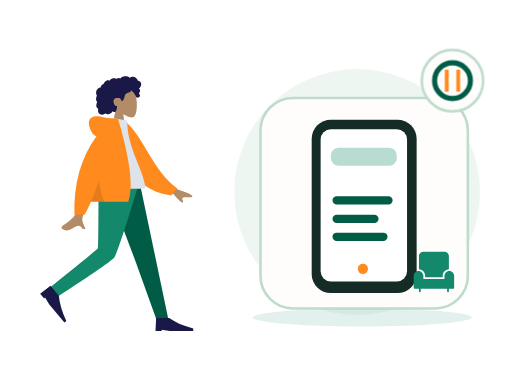
t = 0.00 s
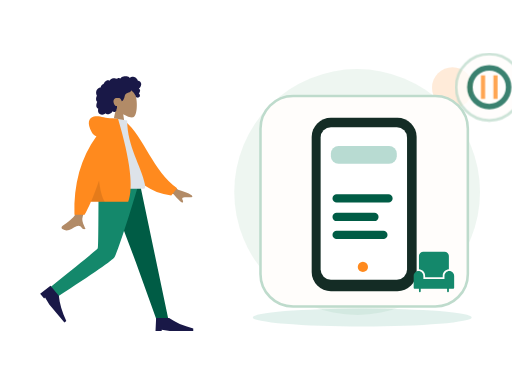
t = 0.70 s
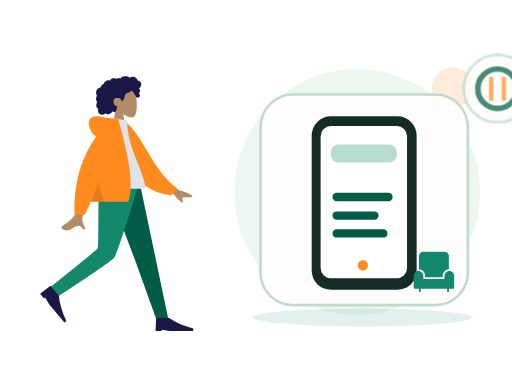
t = 1.05 s
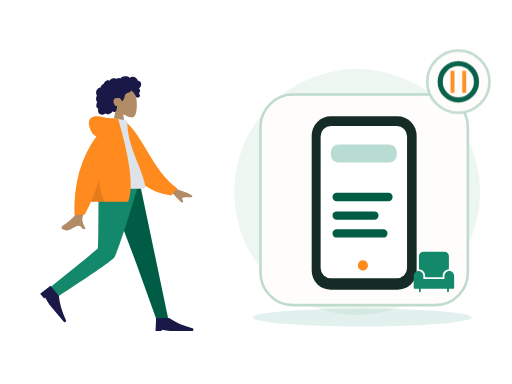
t = 1.75 s
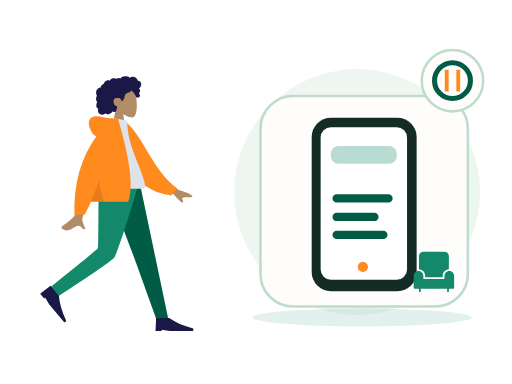
t = 2.10 s
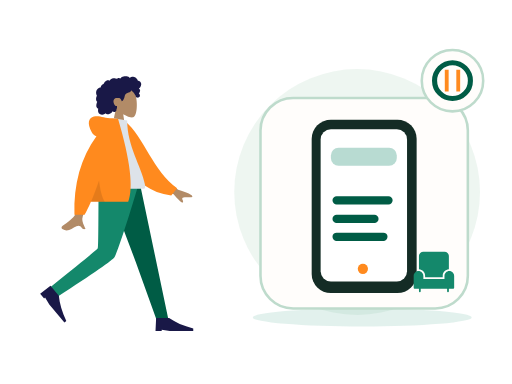
t = 2.80 s

The animated SVG that drew these frames (rendered in a browser with its animation timeline set to each time). Animation: 2 CSS @keyframes rules; one cycle of 2.80 s.

<?xml version="1.0" encoding="UTF-8"?>
<svg xmlns="http://www.w3.org/2000/svg" xmlns:xlink="http://www.w3.org/1999/xlink" width="800" height="600" viewBox="0 0 800 600" role="img" aria-labelledby="zil-046-title zil-046-desc" data-illustration="ZIL-046" data-base="BASE-DISCOVERY" data-theme="light" data-motion="on" data-requires-business-state="false" data-status="REVUE_VISUELLE_REQUISE">
<title id="zil-046-title">Découvrir les restaurants</title><desc id="zil-046-desc">Illustration Zamurek. Géométrie vectorielle native. Famille BASE-DISCOVERY. Sources Humaaans / IRA Design lorsque présentes. Pas de preuve transactionnelle.</desc>
<style><![CDATA[#zil-046-seal{transform-box:fill-box;transform-origin:center;animation:zil-046-hint 2s ease-in-out 1}#zil-046-device{transform-box:fill-box;transform-origin:center;animation:zil-046-float 2.8s ease-in-out 1}@keyframes zil-046-hint{0%,100%{scale:1;opacity:1}50%{scale:1.1;opacity:.72}}@keyframes zil-046-float{0%,100%{translate:0 0}50%{translate:0 -6px}}@media(prefers-reduced-motion:reduce){*{animation:none!important;transition:none!important}}]]></style>
<g id="zil-046-background" data-layer="decor">
<circle cx="558" cy="300" r="192" fill="#EAF4EE" opacity=".81"/>
<ellipse cx="566" cy="496" rx="171" ry="14" fill="#14886B" opacity=".12"/>
<circle cx="707" cy="137" r="32" fill="#FF8A1E" opacity=".17"/>
<path d="M701 218l10 16 16 10-16 10-10 16-10-16-16-10 16-10z" fill="#D21868" opacity=".25"/></g>
<g id="zil-046-person" data-upstream="Humaaans" data-source="standing-23.svg"><svg x="9" y="89" width="355" height="445" viewBox="0 0 380 480" overflow="visible">
    
    <title>humaaans/standing-23</title>
    <desc>Created with Sketch.</desc>
    <g id="zil-046-person-node-0" data-part="part" stroke="none" stroke-width="1" fill="none" fill-rule="evenodd">
        <g id="zil-046-person-node-1" data-part="part" transform="translate(34.000000, 18.000000)">
            <g id="zil-046-person-node-2" data-part="head" transform="translate(85.439497, 0.000000)">
                <g id="zil-046-person-node-3" data-part="head" stroke-width="1" transform="translate(56.316359, 32.329762)" fill="#B28B67">
                    <path d="M8.61668863,35.9695996 C3.8111203,30.3288374 0.558611141,23.4160055 1.10210733,15.6699789 C2.66807119,-6.64848056 33.7361385,-1.73870383 39.7795208,9.52573796 C45.8229031,20.7901798 45.1047922,49.3633705 37.294259,51.3766405 C34.1794292,52.1795298 27.5439155,50.2127726 20.7905107,46.1421897 L25.0294931,76.1313749 L0,76.1313749 L8.61668863,35.9695996 Z"></path>
                </g>
                <path d="M107.18432,26.2397085 C106.666011,24.4178338 105.271891,22.8579294 103.393081,22.3951495 C102.937473,22.2828961 102.466945,22.2375565 101.998137,22.2564594 C101.829973,22.2631713 101.782811,22.3116615 101.704229,22.194066 C101.645929,22.1068795 101.644622,21.8938789 101.620628,21.7914194 C101.545966,21.4728088 101.452603,21.1581705 101.337377,20.8516825 C100.944262,19.8063356 100.28364,18.8811868 99.4872363,18.1018509 C97.9976224,16.6438581 95.984887,15.6376184 93.8937763,15.4555747 C92.7492892,15.3559918 91.6131209,15.5419393 90.5311278,15.9142452 C89.9709499,16.1069732 89.4277534,16.3469585 88.8987194,16.6122847 C88.7394249,16.6921428 88.2226284,17.0832832 88.0627839,17.0579423 C87.886233,17.0299988 87.5314124,16.5912586 87.3878617,16.4811283 C85.6134838,15.1197734 83.4223413,14.5845322 81.2122237,14.6009011 C78.7176172,14.6193246 76.3154798,14.7439745 74.2349567,16.2647032 C73.7945419,16.5866698 73.375096,16.9391825 72.9757252,17.3103241 C72.7654179,17.5057231 72.5617106,17.7084504 72.3674221,17.9196018 C72.2502027,18.0469913 72.1360771,18.1772573 72.0262141,18.3110162 C71.8397631,18.5380571 71.8696695,18.6126416 71.6086932,18.4542266 C70.607413,17.8459077 69.4471133,17.5614046 68.2784261,17.7050259 C67.58446,17.7903632 66.9092628,17.9987066 66.2681658,18.2729364 C66.0498834,18.3662868 65.544637,18.7386612 65.3119859,18.7422912 C65.0811909,18.7458526 64.5830259,18.4006683 64.3452871,18.3129339 C63.0612368,17.8389218 61.6772234,17.7220797 60.3275853,17.9411074 C58.9353906,18.1671209 57.5678086,18.7225663 56.3882588,19.490122 C55.8209309,19.859346 55.3259283,20.2684305 54.9283451,20.817438 C54.7566754,21.0544783 54.6015059,21.3052163 54.4069424,21.5249974 C54.293023,21.6536881 54.0674531,21.7857348 54.0063341,21.9486016 C54.0429093,21.8510733 52.4837888,21.2500142 52.336663,21.2115919 C51.5528402,21.0068784 50.7547174,21.0483827 49.9871884,21.30097 C48.5439123,21.7759409 47.3026934,22.8410811 46.2825757,23.9331375 C45.7586292,24.494062 45.3001331,25.1140925 44.9109374,25.7746685 C44.7244177,26.0910875 44.5538481,26.416547 44.3977848,26.7489239 C44.3221594,26.9099414 44.2720404,27.1113674 44.1724211,27.256427 C44.0439954,27.4433334 43.9577137,27.4468948 43.7251313,27.5283967 C42.5439315,27.9422069 41.4671635,28.6426435 40.647178,29.5890923 C39.8177737,30.5466364 39.279596,31.7258107 39.0539573,32.967584 C39.0406885,33.0407302 39.0327822,33.3438623 38.9899508,33.3834489 C38.9312379,33.4379661 38.6937055,33.413858 38.6038488,33.4244053 C38.2926847,33.4609099 37.9837206,33.5152216 37.6788815,33.587409 C37.1169161,33.7204146 36.5699383,33.916156 36.0525232,34.1721677 C34.0355253,35.1701203 32.5931429,37.041033 31.8872143,39.1462465 C31.146498,41.3555632 31.1596293,43.8867095 32.0449276,46.0547958 C32.1879283,46.4049799 32.3580855,46.7448905 32.5579427,47.0664462 C32.6806621,47.2638313 32.7202623,47.2643108 32.6405807,47.4714214 C32.5517552,47.7018182 32.3895044,47.9257086 32.2840413,48.1508318 C31.9399458,48.8855128 31.6993883,49.6647116 31.5474501,50.4605533 C31.2981613,51.7660213 31.1746169,53.1379235 31.4205369,54.4533224 C31.5347312,55.0641069 31.7336948,55.6611936 32.0372276,56.2052013 C32.1919846,56.4825816 32.373073,56.7456477 32.5775366,56.9889889 C32.6836871,57.115351 32.7964377,57.2360286 32.9143446,57.3516379 C32.9817887,57.4176613 33.0702016,57.475466 33.1275394,57.5492286 C33.2675151,57.7290806 33.2969403,57.5812129 33.2247524,57.8453063 C33.1238269,58.2145303 32.8950257,58.578823 32.7549125,58.9381161 C32.6105368,59.3083674 32.4800486,59.6836868 32.360698,60.0627047 C32.1189717,60.8301919 31.9145769,61.6115824 31.78677,62.4063967 C31.5413313,63.9323991 31.5844377,65.5583954 32.3062477,66.958926 C32.614868,67.5579989 33.0576203,68.0835146 33.5946293,68.4923252 C33.8574619,68.692313 34.1421571,68.8646997 34.4408087,69.0062663 C34.5942594,69.0791386 34.7901979,69.1103695 34.8601858,69.2587851 C34.9355362,69.4183644 34.8236794,69.7352628 34.798173,69.9136765 C34.5762468,71.4657732 34.46494,73.0953994 34.9263236,74.6164021 C35.3512696,76.0173436 36.2868931,77.2542541 37.5016431,78.0731766 C39.858199,79.6617779 43.0347403,79.5721943 45.510853,78.3004229 C46.1562813,77.9688679 46.7601156,77.5572493 47.2987746,77.0717311 C48.6704129,78.9181933 51.4929587,78.8597722 53.4976502,78.3336401 C55.995213,77.6782008 57.9992858,75.9415263 59.153948,73.6597483 C60.7327999,75.5817539 64.0462919,74.9581619 65.1411412,72.8730842 C65.4091301,72.362773 65.5680809,71.8003417 65.6463188,71.2311985 C65.6875003,70.9319018 65.6612376,70.6300025 65.6921753,70.3331028 C65.731638,69.9547699 65.9843643,69.5871212 66.1296338,69.2211162 C66.4125415,68.5088311 66.5881987,67.7730542 66.5957612,67.0047451 C66.59968,66.6036053 66.5488735,66.2126704 66.510717,65.8147495 C66.4764106,65.4565523 66.5757548,65.1228056 66.6321989,64.7692657 C65.9916518,64.8747386 65.2112666,64.7020095 64.607776,64.5162675 C64.0155604,64.3340183 63.4608826,63.8539793 63.0428805,63.4155815 C62.0723317,62.3975616 61.4794287,61.0630544 61.0739391,59.7348481 C60.1838283,56.8196842 60.5486864,53.3221588 63.4808202,51.7222568 C64.8467522,50.97696 68.9389121,50.9794047 70.5657976,51.3477557 C72.2763966,51.7350608 74.2156378,55.509559 74.3110633,55.8643318 C74.3701198,56.0839074 74.3404197,56.3556716 74.5421332,56.501964 C74.9854355,56.8236566 75.7165268,56.2654031 76.0435034,55.989872 C76.6077376,55.5143532 77.0102021,54.8816523 77.3587664,54.2403217 C78.1182516,52.843147 78.7305422,51.3448142 79.1630507,49.8152504 C79.4964899,48.6360075 79.7096848,47.4199862 80.1454932,46.27081 C80.5791705,45.1273184 81.262824,44.1052577 82.3257732,43.4574892 C83.4820854,42.7528064 84.8075234,42.3816647 86.0769299,41.9388151 C87.3351989,41.4999379 88.5717427,40.9635324 89.547104,40.0322881 C89.7615363,39.8275061 89.9698499,39.6099167 90.1424821,39.3688356 C90.2787453,39.1785048 90.4134272,38.8141436 90.6210533,38.693466 C90.9438362,38.5057378 91.4149136,38.9939271 91.69404,39.1711765 C93.0711096,40.0457804 94.2199967,41.2655687 95.146614,42.5980898 C96.068075,43.9233511 96.8241777,45.1985469 97.4385996,46.6783878 C97.8943457,47.7759233 98.1787795,49.1815221 98.9803399,50.0809875 C99.3381855,50.4826067 101.998137,50.7255754 102.859716,50.3749421 C103.721295,50.0243088 104.686894,49.113855 104.976058,48.5432735 C105.272097,47.9592682 105.342841,47.3177321 105.216341,46.6783878 C105.141953,46.3022464 104.990015,45.9508981 104.906895,45.5814687 C104.836907,45.2711452 104.773382,44.977807 104.622338,44.6935094 C104.336061,44.1547753 103.846971,43.7675387 103.257162,43.6056308 C103.870965,43.0397066 104.37958,42.3626933 104.731513,41.6058903 C105.097196,40.8196371 105.407123,39.8634628 105.495055,39.000502 C105.566555,38.2995861 105.456211,37.5733977 105.072515,36.9710373 C104.669982,36.3391582 103.956903,35.9269232 103.339937,35.5327693 C104.282367,34.7954172 105.088946,33.8986913 105.752043,32.9058754 C107.041594,30.9751718 107.839235,28.5414853 107.18432,26.2397085 Z" id="zil-046-person-node-4" data-part="part" fill="#191847"></path>
            </g>
            <g id="zil-046-person-node-5" data-part="legs" transform="translate(0.000000, 194.763541)">
                <polygon id="zil-046-person-node-6" data-part="part" fill="#005C45" points="133.49063 0 183.634758 132.684377 218.782099 230.479916 238.82308 230.479916 190.509575 1.02353644e-13"></polygon>
                <path d="M121.097514,0 C120.552445,45.5267591 120.946508,106.821151 119.676509,109.659057 C118.829844,111.550995 92.4953159,133.107162 40.6729263,174.327559 L51.0027861,191.89278 C112.527888,152.21665 144.863197,129.735517 148.008713,124.44938 C152.726988,116.520175 176.431228,43.5545895 188.764094,0 L121.097514,0 Z" id="zil-046-person-node-7" data-part="part" fill="#14886B"></path>
                <g id="zil-046-person-node-8" data-part="part" transform="translate(58.923598, 197.107258) rotate(50.000000) translate(-58.923598, -197.107258) translate(27.115284, 176.249347)" fill="#191847">
                    <path d="M0,41.7158218 L1.04289555,19.8150154 L22.943702,19.8150154 C33.3284421,27.1152842 46.8860842,33.0250256 63.6166283,37.5442397 L63.6166283,41.7158218 L23.9865976,41.7158218 L10.4289555,39.6300307 L10.4289555,41.7158218 L0,41.7158218 Z" id="zil-046-person-node-9" data-part="part"></path>
                </g>
                <g id="zil-046-person-node-10" data-part="part" transform="translate(216.922274, 207.536214)" fill="#191847">
                    <path d="M0,41.7158218 L1.04289555,19.8150154 L22.943702,19.8150154 C33.3284421,27.1152842 46.8860842,33.0250256 63.6166283,37.5442397 L63.6166283,41.7158218 L23.9865976,41.7158218 L10.4289555,39.6300307 L10.4289555,41.7158218 L0,41.7158218 Z" id="zil-046-person-node-11" data-part="part"></path>
                </g>
            </g>
            <g id="zil-046-person-node-12" data-part="body" transform="translate(22.922792, 85.404334)">
                <path d="M198.964869,96.1669474 L232.231433,120.595314 C241.254011,123.029931 248.792082,126.059006 254.845649,129.682538 C256.275606,130.985537 258.003844,133.624326 252.073465,133.168278 C246.143085,132.712229 239.884706,132.499245 239.066429,134.522006 C238.248152,136.544766 241.836896,138.963766 240.182801,141.693 C239.080072,143.512489 233.870334,138.950187 224.553589,128.006095 L191.610963,114.34562 L198.964869,96.1669474 Z M71.2380339,97.0100305 L93.0318307,97.0957353 C79.5751668,140.53616 72.3105679,163.585377 71.2380339,166.243387 C68.8248325,172.223909 73.9314912,181.33214 76.1153011,186.226836 C69.002705,189.409511 69.7605597,177.622767 60.788211,181.797022 C52.5986673,185.607089 46.3689017,192.510675 36.9070672,186.672433 C35.7437902,185.954655 34.4690282,183.252093 37.5490144,181.140184 C45.2223833,175.878647 56.2801726,166.67001 57.7742541,163.638916 C59.8117011,159.505478 64.2996277,137.295849 71.2380339,97.0100305 Z" id="zil-046-person-node-13" data-part="part" fill="#B28B67"></path>
                <path d="M127.996379,9.99126343 L136.845297,7.66438547 C172.696724,33.5424787 191.22711,87.6619834 234.647976,113.391279 L225.880465,126.441219 C154.233028,123.866416 130.7617,57.9296166 127.996379,9.99126343 Z" id="zil-046-person-node-14" data-part="part" fill="#FF8A1E" transform="translate(181.322177, 67.052802) rotate(5.000000) translate(-181.322177, -67.052802) "></path>
                <path d="M93.8605991,118.890092 C130.019619,118.890092 156.617436,118.890092 173.65405,118.890092 C177.300204,118.890092 176.613156,113.625177 176.086082,110.968472 C170.003016,80.3068849 146.257032,47.2551777 146.257032,3.60918021 L123.240844,0 C104.2035,30.6177517 97.6200564,68.3144034 93.8605991,118.890092 Z" id="zil-046-person-node-15" data-part="part" fill="#DDE3E9"></path>
                <path d="M94.5018144,30.0958364 C91.159002,29.1349436 88.5118406,26.8938416 86.5603303,23.3725304 C78.1478728,8.19306644 81.186005,-0.164352814 90.176254,-2.91148372 C99.1665031,-5.65861462 107.183923,-2.17603713e-14 121.507793,-7.54951657e-15 C122.286892,-6.66133815e-15 123.000459,0.0488414414 123.648494,0.146524324 L130.853759,0.557677906 C151.526451,70.6198746 157.227856,117.364282 147.957974,140.790899 L85.1543132,140.790899 C81.433263,149.467655 77.8725321,156.767924 74.4721203,162.691705 L57.359255,162.691705 C55.7486939,110.616897 68.1295471,66.4182737 94.5018144,30.0958364 Z" id="zil-046-person-node-16" data-part="part" fill="#FF8A1E"></path>
                <path d="M98.8302349,104.808535 C100.805398,121.334664 104.015698,133.328785 108.461137,140.790899 L85.1543132,140.790899 C89.4948142,130.669705 94.0534546,118.675583 98.8302345,104.808534 Z" id="zil-046-person-node-17" data-part="part" fill-opacity="0.1" fill="#000000"></path>
            </g>
        </g>
    </g>
</svg></g>
<g id="zil-046-device" data-layer="object" transform="translate(407 153)">
<rect x="0" y="0" width="324" height="329" rx="51" fill="#FFFDFB" stroke="#BEDBCC" stroke-width="4"/>
<g id="zil-046-object-geometry" transform="translate(1 16)"><rect x="79" y="18" width="164" height="271" rx="30" fill="#142C25"/><rect x="93" y="33" width="135" height="238" rx="16" fill="#FFFFFF"/><rect x="109" y="62" width="103" height="28" rx="12" fill="#14886B" opacity=".3"/><path d="M118 144h81M118 173h59M118 201h73" stroke="#005C45" stroke-width="13" stroke-linecap="round"/><circle cx="159" cy="251" r="8" fill="#FF8A1E"/></g>
</g>
<g id="zil-046-ira" data-upstream="IRA Design" data-source="object.svg"><svg x="645" y="392" width="66" height="66" viewBox="0 0 48 48" overflow="visible"><g class="nc-icon-wrapper" fill="#14886B"><path data-color="color-2" fill="#14886B" d="M47,28.5c0-3-2.5-5.5-5.5-5.5S36,25.5,36,28.5V32H12v-3.5c0-3-2.5-5.5-5.5-5.5S1,25.5,1,28.5 V42c0,0.6,0.4,1,1,1h5v3c0,0.6,0.4,1,1,1s1-0.4,1-1v-3h30v3c0,0.6,0.4,1,1,1s1-0.4,1-1v-3h5c0.6,0,1-0.4,1-1V28.5z"></path> <path fill="#14886B" d="M14,28.5V30h20v-1.5c0-4,3.1-7.2,7-7.5V6c0-2.8-2.2-5-5-5H12C9.2,1,7,3.2,7,6v15C10.9,21.3,14,24.5,14,28.5z "></path></g></svg></g>
<g id="zil-046-seal" data-layer="contextual-accessory" transform="translate(707 126)">
<circle r="48" fill="#FFFDFB" stroke="#BEDBCC" stroke-width="4"/>
<g id="zil-046-context-symbol"><circle r="28" fill="none" stroke="#005C45" stroke-width="8"/><path d="M-9-17v34m18-34v34" stroke="#FF8A1E" stroke-width="6"/></g></g>
</svg>
